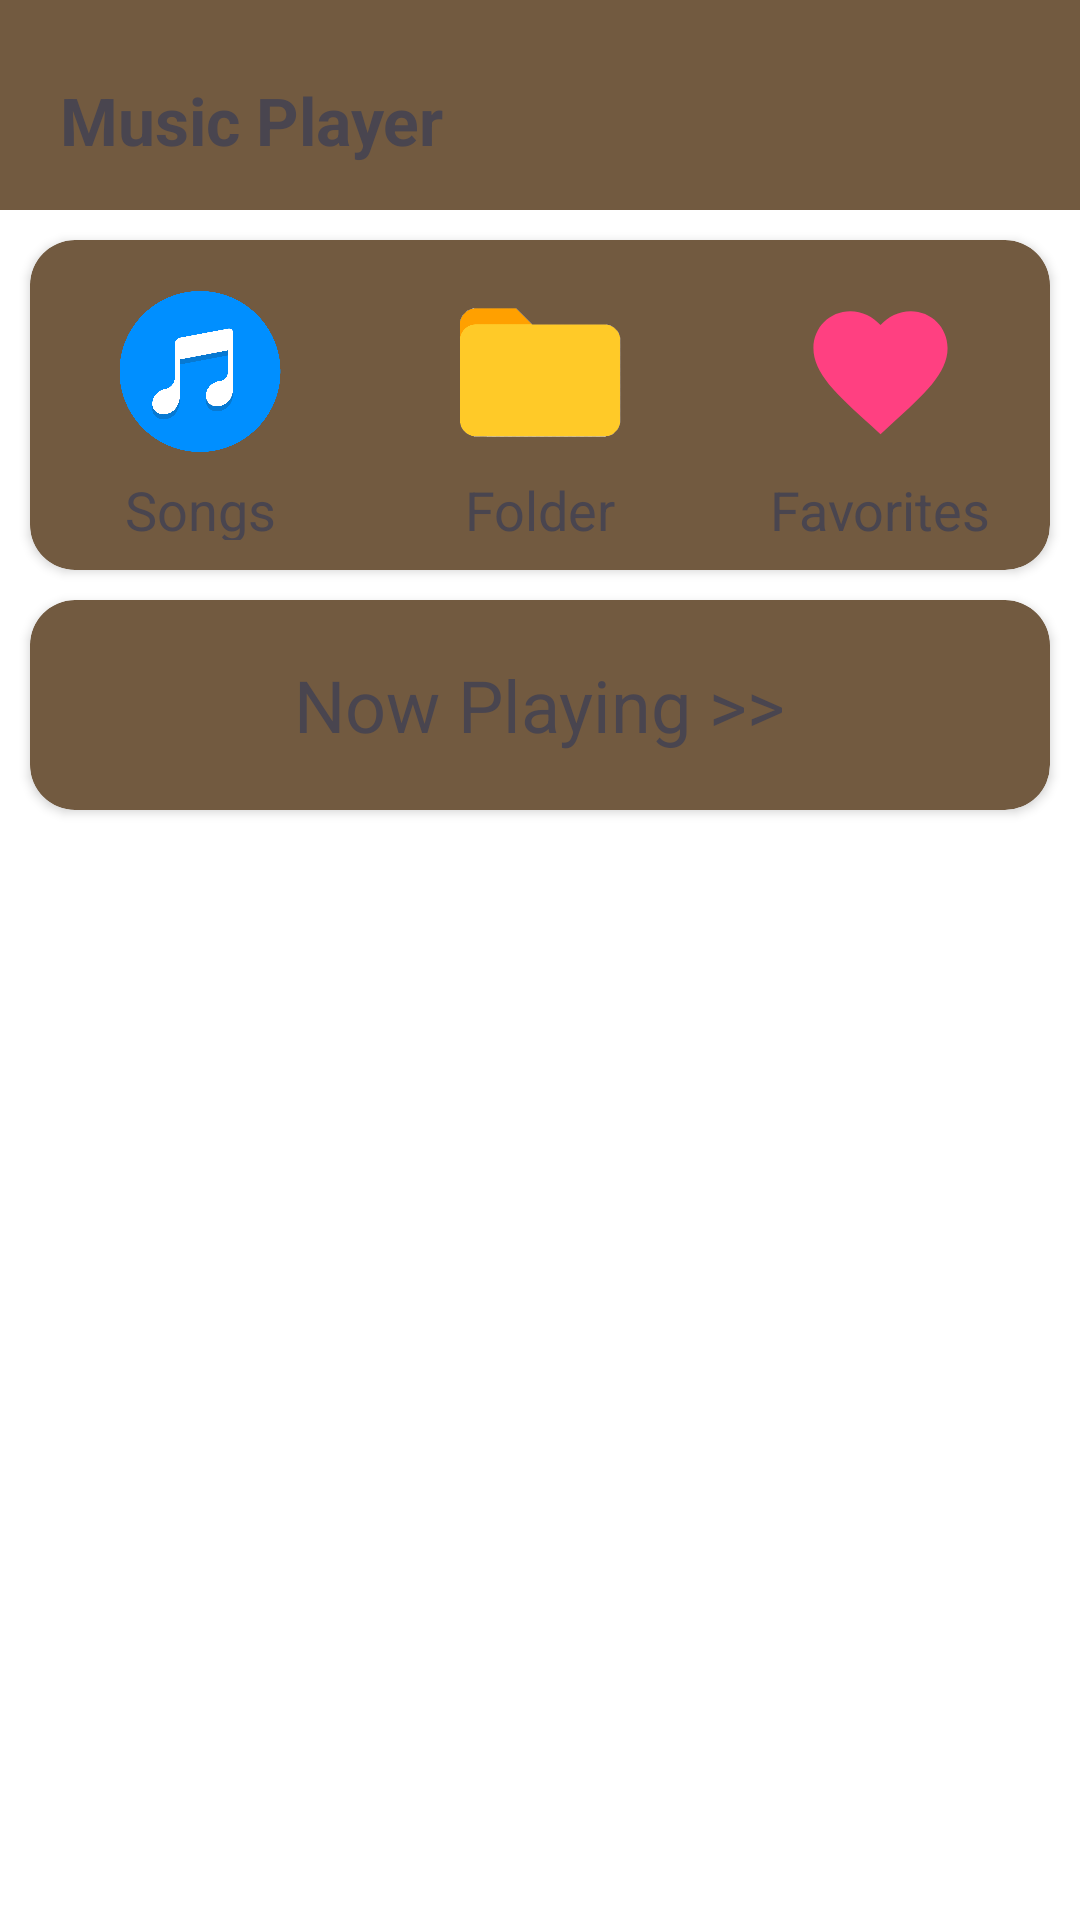

Android layout source for this screen:
<!-- AndroidManifest.xml: application theme Theme.SoundApp.M3 -->
<!-- res/layout/fragment_home.xml -->
<?xml version="1.0" encoding="utf-8"?>
<LinearLayout
    xmlns:app="http://schemas.android.com/apk/res-auto"
    xmlns:android="http://schemas.android.com/apk/res/android"
    android:layout_width="match_parent"
    android:layout_height="match_parent"
    android:orientation="vertical">

    <com.google.android.material.appbar.AppBarLayout
        android:id="@+id/appBarLayout"
        android:layout_width="match_parent"
        android:layout_height="70dp"
        android:background="@color/colorSecondary">

        <LinearLayout
            android:layout_width="match_parent"
            android:layout_height="match_parent"
            android:paddingTop="10dp"
            android:paddingHorizontal="5dp"
            android:orientation="horizontal"  >

            <TextView
                android:layout_width="0dp"
                android:layout_height="match_parent"
                android:layout_weight="1"
                android:text="@string/app_name"
                android:textStyle="bold"
                android:textSize="22sp"
                android:gravity="center_vertical"
                android:layout_gravity="center"
                android:paddingHorizontal="15dp"/>

        </LinearLayout>

    </com.google.android.material.appbar.AppBarLayout>


    <ScrollView
        android:layout_width="match_parent"
        android:layout_height="match_parent"
        android:scrollbars="none">

        <LinearLayout
            android:layout_width="match_parent"
            android:layout_height="wrap_content"
            android:padding="5dp"
            android:clipToPadding="true"
            android:orientation="vertical">

            <androidx.cardview.widget.CardView
                android:layout_width="match_parent"
                android:layout_height="110dp"
                app:cardCornerRadius="@dimen/cardCornerRadius"
                app:cardElevation="@dimen/cardElevation"
                android:layout_margin="@dimen/cardMargin"
                android:backgroundTint="@color/colorSecondary">

                <LinearLayout
                    android:layout_width="match_parent"
                    android:layout_height="match_parent"
                    android:orientation="horizontal">

                    <LinearLayout
                        android:id="@+id/allSongLayout"
                        android:layout_width="match_parent"
                        android:layout_height="match_parent"
                        android:layout_weight="1"
                        android:paddingVertical="10dp"
                        android:background="?attr/selectableItemBackground"
                        android:orientation="vertical">

                        <ImageView
                            android:layout_width="match_parent"
                            android:layout_height="match_parent"
                            android:layout_weight="1"
                            android:contentDescription="@string/todo"
                            android:gravity="center"
                            android:padding="7dp"
                            android:src="@drawable/icon_songs" />

                        <TextView
                            android:layout_width="match_parent"
                            android:layout_height="match_parent"
                            android:layout_weight="3"
                            android:gravity="center_horizontal|center_vertical"
                            android:text="@string/songs"
                            android:textSize="18sp" />

                    </LinearLayout>

                    <LinearLayout
                        android:id="@+id/folderLayout"
                        android:layout_width="match_parent"
                        android:layout_height="match_parent"
                        android:layout_weight="1"
                        android:paddingVertical="10dp"
                        android:background="?attr/selectableItemBackground"
                        android:orientation="vertical">

                        <ImageView
                            android:layout_width="match_parent"
                            android:layout_height="match_parent"
                            android:layout_weight="1"
                            android:contentDescription="@string/todo"
                            android:gravity="center"
                            android:padding="10dp"
                            android:src="@drawable/icon_folder" />

                        <TextView
                            android:layout_width="match_parent"
                            android:layout_height="match_parent"
                            android:layout_weight="3"
                            android:gravity="center_horizontal|center_vertical"
                            android:text="@string/folder"
                            android:textSize="18sp" />
                    </LinearLayout>

                    <LinearLayout
                        android:id="@+id/favLayout"
                        android:layout_width="match_parent"
                        android:layout_height="match_parent"
                        android:layout_weight="1"
                        android:paddingVertical="10dp"
                        android:background="?attr/selectableItemBackground"
                        android:orientation="vertical">

                        <ImageView
                            android:layout_width="match_parent"
                            android:layout_height="match_parent"
                            android:layout_weight="1"
                            android:contentDescription="@string/todo"
                            android:gravity="center"
                            android:padding="7dp"
                            android:src="@drawable/baseline_favorites" />

                        <TextView
                            android:layout_width="match_parent"
                            android:layout_height="match_parent"
                            android:layout_weight="3"
                            android:gravity="center_horizontal|center_vertical"
                            android:text="@string/favorites"
                            android:textSize="18sp" />

                    </LinearLayout>



                </LinearLayout>

            </androidx.cardview.widget.CardView>

            <androidx.cardview.widget.CardView
                android:id="@+id/nowPlayingLayout"
                android:layout_width="match_parent"
                android:layout_height="70dp"
                app:cardCornerRadius="@dimen/cardCornerRadius"
                app:cardElevation="@dimen/cardElevation"
                android:layout_margin="@dimen/cardMargin"
                android:paddingVertical="10dp"
                android:background="?attr/selectableItemBackground"
                android:backgroundTint="@color/colorSecondary">

                <TextView
                    android:layout_width="wrap_content"
                    android:layout_height="wrap_content"
                    android:layout_gravity="center"
                    android:text="@string/now_playing"
                    android:textSize="24sp" />

            </androidx.cardview.widget.CardView>

        </LinearLayout>
    </ScrollView>

</LinearLayout>
<!-- resources referenced by this layout -->
<resources>
  <color name="colorSecondary">#725a40</color>
  <dimen name="cardCornerRadius">15dp</dimen>
  <dimen name="cardElevation">2dp</dimen>
  <dimen name="cardMargin">5dp</dimen>
  <!-- drawable baseline_favorites (drawable) -->
  <?xml version="1.0" encoding="utf-8" ?>
  <vector xmlns:android="http://schemas.android.com/apk/res/android"
  	android:height="24.0dip" android:width="24.0dip"
  	android:viewportWidth="24.0" android:viewportHeight="24.0">
  	<path
  		android:fillColor="#ffff4081"
  		android:pathData="M12,21.35L10.55,20.03C5.4,15.36 2,12.27 2,8.5C2,5.41 4.42,3 7.5,3C9.24,3 10.91,3.81 12,5.08C13.09,3.81 14.76,3 16.5,3C19.58,3 22,5.41 22,8.5C22,12.27 18.6,15.36 13.45,20.03L12,21.35Z" />
  </vector>
  <!-- drawable icon_folder: png bitmap (drawable, 13873 bytes) -->
  <!-- drawable icon_songs: png bitmap (drawable, 87459 bytes) -->
  <string name="app_name">Music Player</string>
  <string name="favorites">Favorites</string>
  <string name="folder">Folder</string>
  <string name="now_playing">Now Playing  &gt;&gt;</string>
  <string name="songs">Songs</string>
  <string name="todo">Todo</string>
  <style name="Theme.SoundApp.M3" parent="Theme.Material3.DayNight.NoActionBar">
  
          
          <item name="colorPrimary">?attr/colorPrimary</item>
          <item name="colorOnPrimary">?attr/colorOnPrimary</item>
          <item name="colorPrimaryContainer">?attr/colorPrimaryContainer</item>
          <item name="colorOnPrimaryContainer">?attr/colorOnPrimaryContainer</item>
  
          
          <item name="colorSecondary">?attr/colorSecondary</item>
          <item name="colorOnSecondary">?attr/colorOnSecondary</item>
          <item name="colorSecondaryContainer">?attr/colorSecondaryContainer</item>
          <item name="colorOnSecondaryContainer">?attr/colorOnSecondaryContainer</item>
  
          
          <item name="colorSurface">?attr/colorSurface</item>
          <item name="colorOnSurface">?attr/colorOnSurface</item>
          <item name="colorOnSurfaceVariant">?attr/colorOnSurfaceVariant</item>
          <item name="colorOutline">?attr/colorOutline</item>
          <item name="colorOutlineVariant">?attr/colorOutlineVariant</item>
          <item name="colorSurfaceContainer">?attr/colorSurfaceContainer</item>
          <item name="colorSurfaceContainerLow">?attr/colorSurfaceContainerLow</item>
          <item name="colorSurfaceContainerHigh">?attr/colorSurfaceContainerHigh</item>
  
  
          
  
          
          <item name="android:windowFullscreen">false</item>
          <item name="android:windowBackground">?attr/colorSurface</item>
  
          
          <item name="android:statusBarColor">?attr/colorSurface</item>
          <item name="android:windowLightStatusBar">true</item>
  
          
          <item name="android:navigationBarColor">?attr/colorSurfaceContainer</item>
          <item name="android:windowLightNavigationBar" tools:targetApi="27">true</item>
  
          
          <item name="android:textColor">?attr/colorOnSurface</item>
          <item name="android:textColorPrimary">?attr/colorOnSurface</item>
          <item name="android:textColorSecondary">?attr/colorOnSurfaceVariant</item>
  
          
          <item name="android:colorControlNormal">?attr/colorOnSurface</item>
  
          
          <item name="colorAccent">?attr/colorPrimary</item>
          <item name="android:colorAccent">?attr/colorPrimary</item>
  
      </style>
</resources>
